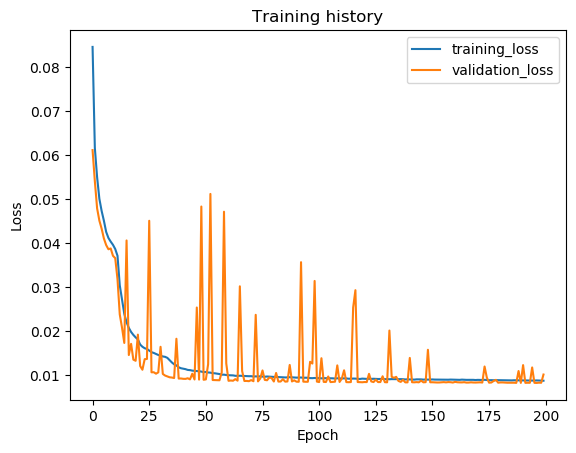

The data file committed next to this chart (first rows):
epoch, train_loss, val_loss, val_f1
1, 0.08464, 0.06117, 0.7939
2, 0.06168, 0.05411, 0.7966
3, 0.05502, 0.04793, 0.8709
4, 0.05009, 0.04513, 0.8724
5, 0.04733, 0.0433, 0.8838
6, 0.0451, 0.04107, 0.8904
7, 0.04256, 0.03957, 0.892
8, 0.04119, 0.03862, 0.8947
9, 0.04035, 0.0388, 0.8971
10, 0.03963, 0.03714, 0.8994
11, 0.03867, 0.03659, 0.9014
12, 0.03714, 0.0318, 0.9021
13, 0.03041, 0.02379, 0.904
14, 0.02714, 0.02076, 0.9333
15, 0.02393, 0.0173, 0.9392
16, 0.02202, 0.04062, 0.8256
17, 0.02072, 0.01456, 0.9657
18, 0.0198, 0.0171, 0.9415
19, 0.01913, 0.01351, 0.9659
20, 0.01857, 0.01325, 0.966
21, 0.01809, 0.01919, 0.9259
22, 0.01694, 0.01206, 0.9715
23, 0.01644, 0.01121, 0.9729
24, 0.0161, 0.01361, 0.9612
25, 0.01594, 0.01366, 0.9614
26, 0.01557, 0.0451, 0.8253
27, 0.01521, 0.01063, 0.9729
28, 0.01503, 0.01064, 0.9734
29, 0.0148, 0.01031, 0.9734
30, 0.01457, 0.01061, 0.971
31, 0.01438, 0.01643, 0.9383
32, 0.01423, 0.01025, 0.9735
33, 0.01415, 0.009887, 0.974
34, 0.01391, 0.009689, 0.9746
35, 0.01339, 0.009493, 0.9752
36, 0.01287, 0.009436, 0.9753
37, 0.01244, 0.009322, 0.9756
38, 0.01219, 0.01826, 0.9575
39, 0.01176, 0.009205, 0.9748
40, 0.01155, 0.009222, 0.9757
41, 0.01146, 0.009145, 0.9757
42, 0.01134, 0.00913, 0.9758
43, 0.01117, 0.009268, 0.9748
44, 0.01112, 0.009021, 0.9762
45, 0.011, 0.0103, 0.9718
46, 0.01096, 0.008991, 0.9737
47, 0.01092, 0.02537, 0.927
48, 0.01087, 0.008965, 0.9758
49, 0.01079, 0.04834, 0.8259
50, 0.01066, 0.008926, 0.9759
51, 0.01071, 0.009012, 0.9762
52, 0.01059, 0.01247, 0.9633
53, 0.01055, 0.0512, 0.8152
54, 0.01043, 0.008871, 0.9767
55, 0.0104, 0.008847, 0.9766
56, 0.01031, 0.008818, 0.974
57, 0.01023, 0.008816, 0.977
58, 0.01008, 0.01061, 0.9642
59, 0.01009, 0.04715, 0.8576
60, 0.01001, 0.01264, 0.9631
... 140 more rows
